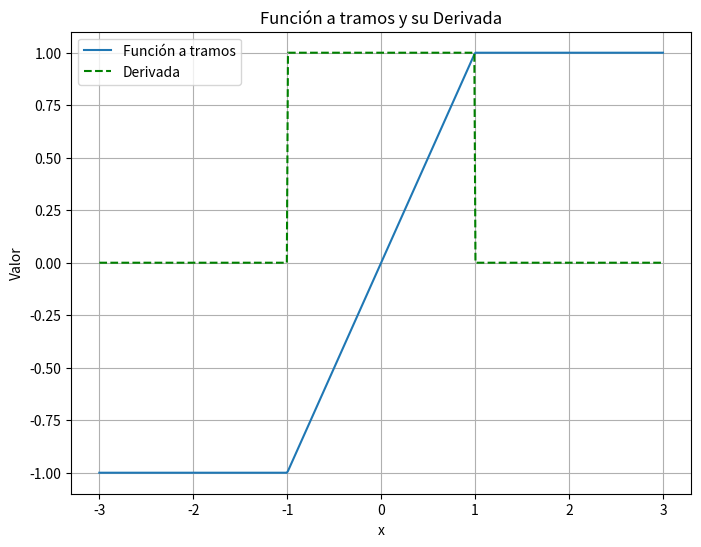

Generate this figure with matplotlib:
import numpy as np
import matplotlib.pyplot as plt

# Definición de la función a tramos:
#   - Para x < -1: f(x) = -1
#   - Para -1 ≤ x ≤ 1: f(x) = x
#   - Para x > 1: f(x) = 1
def piecewise_func(x):
    return np.piecewise(x, 
                        [x < -1, (x >= -1) & (x <= 1), x > 1], 
                        [lambda x: -1, lambda x: x, lambda x: 1])

# Derivada de la función a tramos:
#   - Para x < -1: f'(x) = 0
#   - Para -1 < x < 1: f'(x) = 1
#   - Para x > 1: f'(x) = 0
def piecewise_func_deriv(x):
    return np.piecewise(x, 
                        [x < -1, (x > -1) & (x < 1), x > 1], 
                        [0, 1, 0])

# Rango de valores para x
x = np.linspace(-3, 3, 500)
y = piecewise_func(x)
y_deriv = piecewise_func_deriv(x)

# Crear una figura única y trazar ambas curvas
plt.figure(figsize=(8, 6))
plt.plot(x, y, label='Función a tramos')
plt.plot(x, y_deriv, label='Derivada', linestyle='--', color='green')
plt.xlabel('x')
plt.ylabel('Valor')
plt.title('Función a tramos y su Derivada')
plt.legend()
plt.grid(True)
plt.show()
